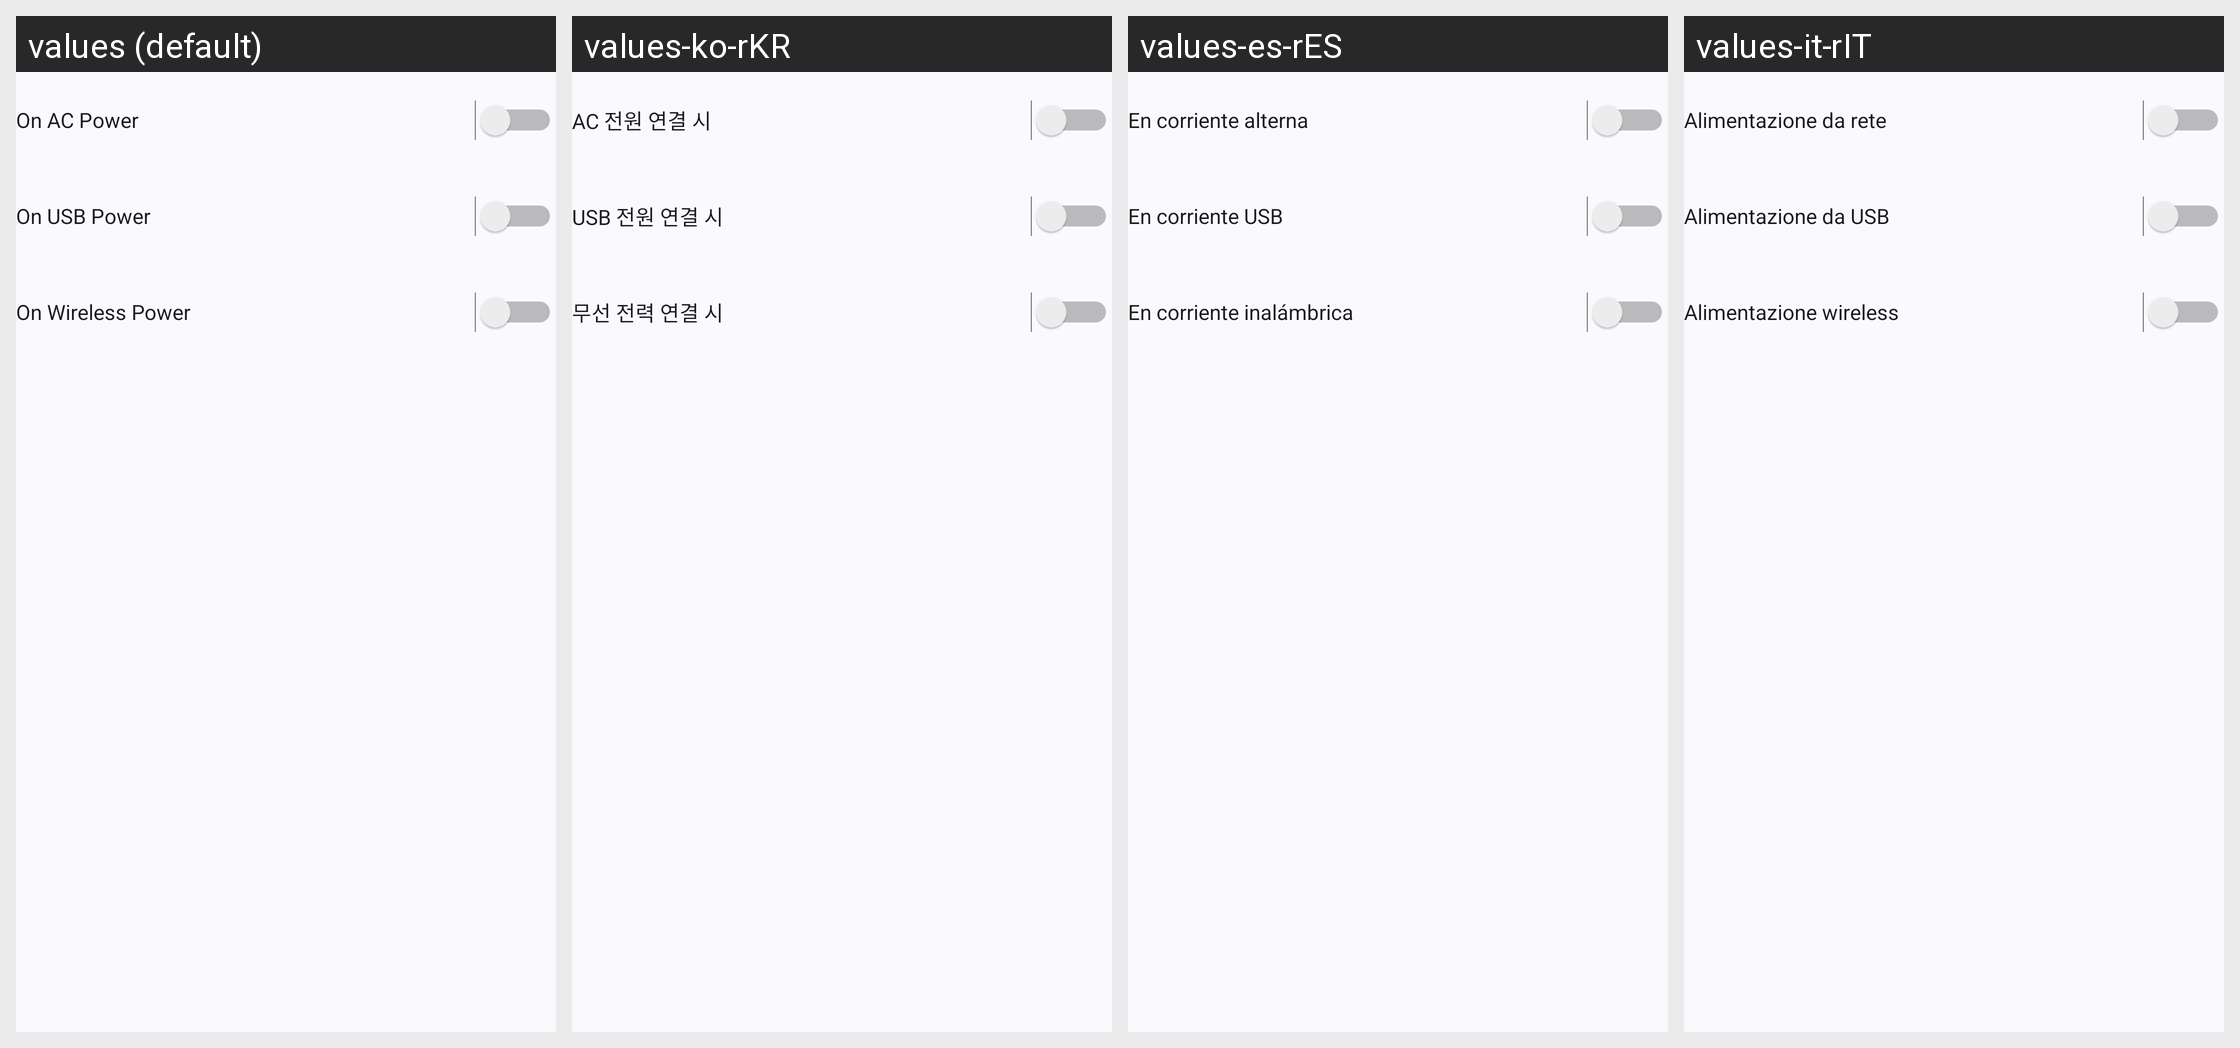

Here is an Android app screen in its default locale and in the app's own translations. Write out the translated-string differences for the strings that appear on this screen.
Android screen res/layout/keep_device_plugged.xml rendered under 4 locales, left to right: values (default), values-ko-rKR, values-es-rES, values-it-rIT. Device: Nexus 5 (rendered at 1080×1920; each locale shown at half size, 540×960, under a caption strip naming it); theme AppTheme.NoActionBar.
Other locales in the repository, not shown: values-ach-rUG, values-af-rZA, values-ar-rSA, values-ca-rES, values-cs, values-cs-rCZ, values-da-rDK, values-de, values-de-rDE, values-el-rGR, values-es, values-fi-rFI, values-fr-rFR, values-hi-rIN, values-hr-rHR, values-hu, values-hu-rHU, values-in-rID, values-it, values-iw-rIL, values-ja-rJP, values-kk-rKZ, values-ko, values-nl-rNL, values-no-rNO, values-pa-rIN, values-pl-rPL, values-pt, values-pt-rBR, values-pt-rPT, values-ro-rRO, values-ru, values-ru-rRU, values-sr-rSP, values-sv-rSE, values-tr, values-tr-rTR, values-uk-rUA, values-vi-rVN, values-zh-rCN, values-zh-rTW.
Strings drawn on this screen, with the default value and each locale's value (text and hints the layout hard-codes, and strings that could not be matched under every locale, appear in the picture but are not listed):

option_keep_awake_on_ac
  values: On AC Power
  values-ko-rKR: AC 전원 연결 시
  values-es-rES: En corriente alterna
  values-it-rIT: Alimentazione da rete

option_keep_awake_on_usb
  values: On USB Power
  values-ko-rKR: USB 전원 연결 시
  values-es-rES: En corriente USB
  values-it-rIT: Alimentazione da USB

option_keep_awake_on_wireless
  values: On Wireless Power
  values-ko-rKR: 무선 전력 연결 시
  values-es-rES: En corriente inalámbrica
  values-it-rIT: Alimentazione wireless
